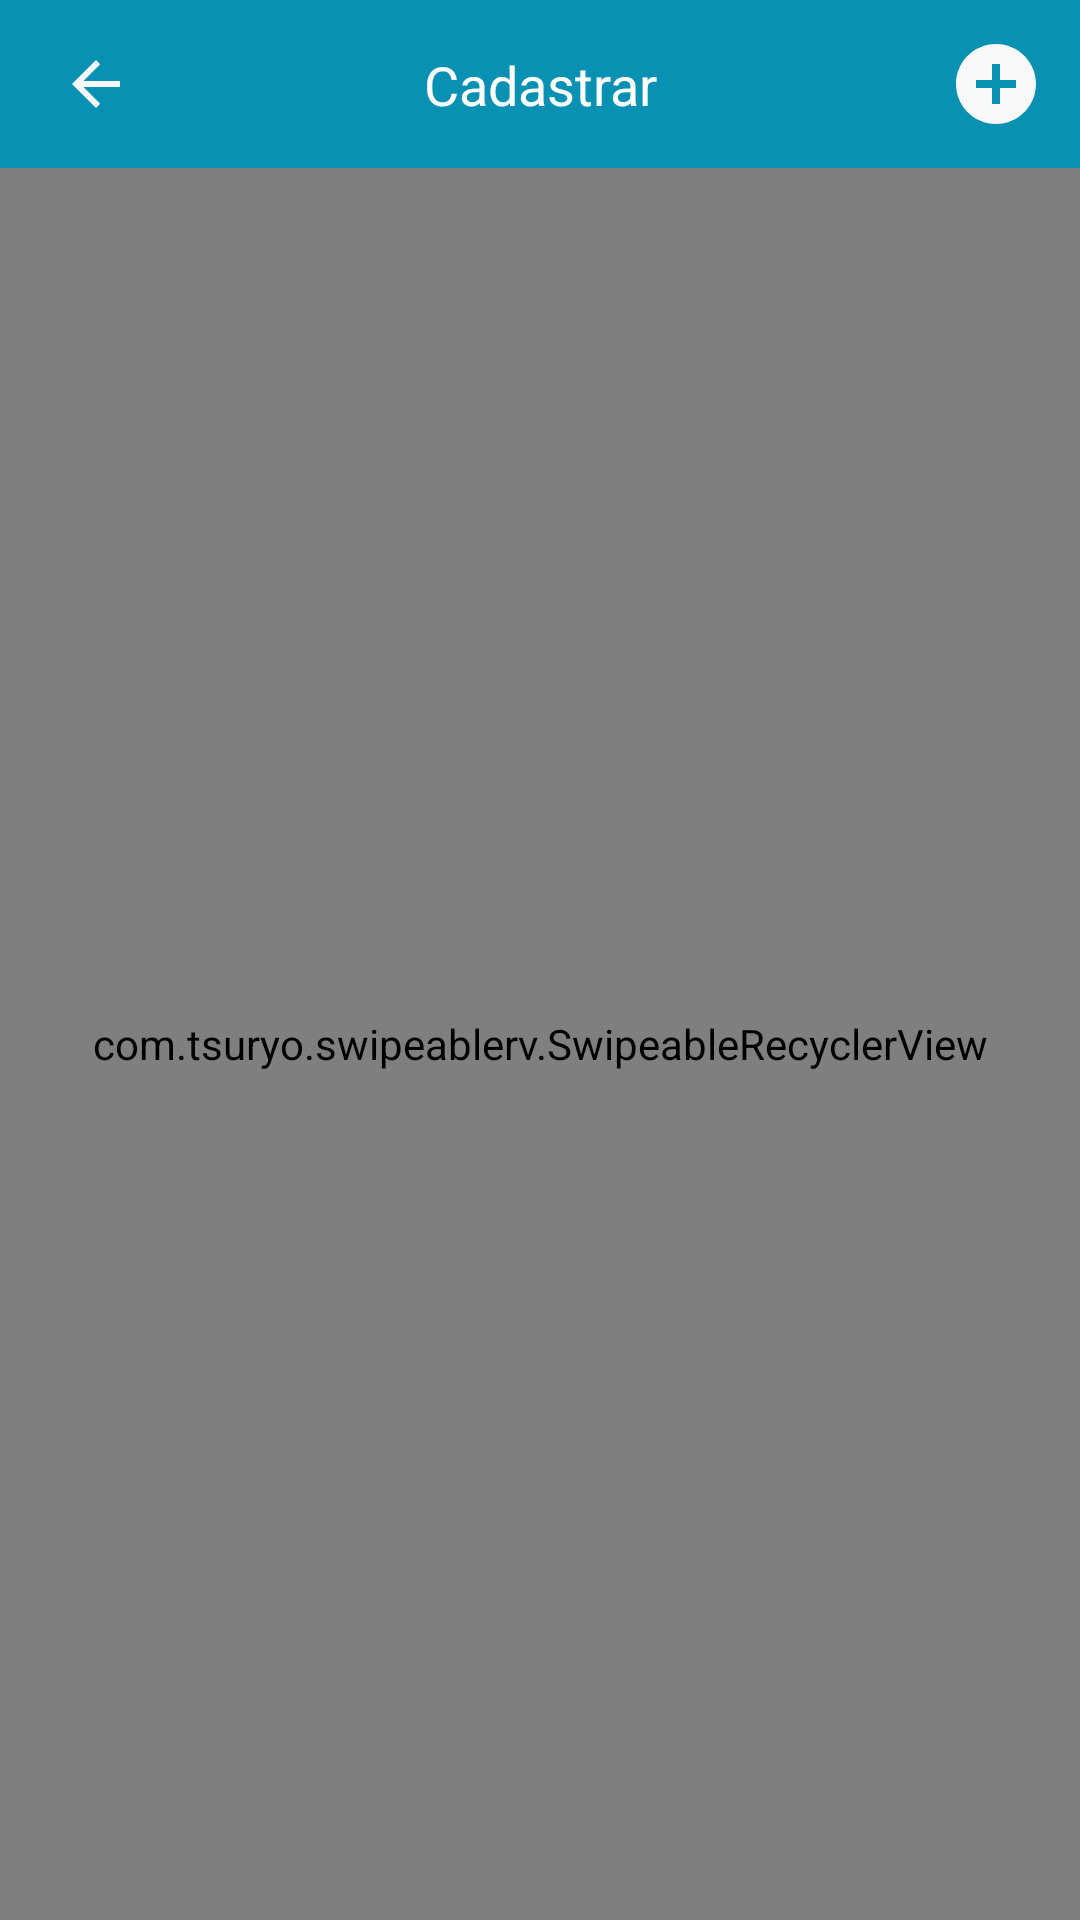

Layout XML and referenced resources for this Android screen:
<!-- AndroidManifest.xml: application theme Theme.HouseForSeasson -->
<!-- res/layout/activity_my_announcements.xml -->
<?xml version="1.0" encoding="utf-8"?>
<androidx.constraintlayout.widget.ConstraintLayout xmlns:android="http://schemas.android.com/apk/res/android"
    xmlns:app="http://schemas.android.com/apk/res-auto"
    xmlns:tools="http://schemas.android.com/tools"
    android:layout_width="match_parent"
    android:layout_height="match_parent"
    android:background="@color/bg_primary"
    tools:context=".activitys.MyAnnouncementsActivity">

    <include layout="@layout/toolbar_goback"
        android:id="@+id/myannouncement_toolbar"
        app:layout_constraintTop_toTopOf="parent"
        app:layout_constraintStart_toStartOf="parent"
        app:layout_constraintEnd_toEndOf="parent"
        />

    <ImageButton
        android:id="@+id/myannouncement_add"
        android:layout_width="wrap_content"
        android:layout_height="wrap_content"
        app:layout_constraintEnd_toEndOf="parent"
        app:layout_constraintTop_toTopOf="@id/myannouncement_toolbar"
        app:layout_constraintBottom_toBottomOf="@id/myannouncement_toolbar"
        android:src="@drawable/ic_add"
        android:background="@android:color/transparent"
        android:layout_marginEnd="12dp"
        android:scaleType="centerCrop"
        />

    <androidx.appcompat.widget.LinearLayoutCompat
        android:id="@+id/not_announcement"
        android:layout_width="match_parent"
        android:layout_height="match_parent"
        android:visibility="gone"
        android:orientation="vertical"
        android:gravity="center"
        >
        <ProgressBar
            android:id="@+id/progress_bar_not_announcement"
            android:layout_width="60dp"
            android:layout_height="60dp"
            android:layout_gravity="center"
            android:visibility="gone"
            tools:visibility="visible"
            android:indeterminateTint="@color/white"
            android:layout_marginBottom="16dp"

            />

        <TextView
            android:id="@+id/txt_not_announcement"
            android:layout_width="wrap_content"
            android:layout_height="wrap_content"
            android:text="Carregando anúncios..."
            android:textColor="@color/white"
            android:textSize="24sp"
            app:layout_constraintStart_toStartOf="parent"
            app:layout_constraintEnd_toEndOf="parent"
            app:layout_constraintTop_toBottomOf="@+id/toolbar_app"
            app:layout_constraintBottom_toBottomOf="parent"
            android:visibility="gone"
            />

    </androidx.appcompat.widget.LinearLayoutCompat>

    <com.tsuryo.swipeablerv.SwipeableRecyclerView
        android:id="@+id/rv_announcements"
        android:layout_width="0dp"
        android:layout_height="0dp"
        app:layout_constraintBottom_toBottomOf="parent"
        app:layout_constraintEnd_toEndOf="parent"
        app:layout_constraintStart_toStartOf="parent"
        app:layout_constraintTop_toBottomOf="@id/myannouncement_toolbar"
        app:leftBgColor="@color/red"
        app:leftImage="@drawable/ic_delete_rv"
        app:leftText="Excluir"
        app:rightBgColor="@color/design_default_color_secondary"
        app:rightImage="@drawable/ic_edit_rv"
        app:rightText="Editar"
        app:textColor="@android:color/white"
        tools:itemCount="24"
        android:padding="8dp"
        tools:listitem="@layout/annoucement_item_list" />

</androidx.constraintlayout.widget.ConstraintLayout>
<!-- res/layout/toolbar_goback.xml (included above) -->
<?xml version="1.0" encoding="utf-8"?>
<androidx.constraintlayout.widget.ConstraintLayout xmlns:android="http://schemas.android.com/apk/res/android"
    android:layout_width="match_parent"
    xmlns:app="http://schemas.android.com/apk/res-auto"
    android:background="@color/bg_primary"
    android:layout_height="?actionBarSize">

    <ImageButton
        android:id="@+id/toolbar_btn_goback"
        app:layout_constraintTop_toTopOf="parent"
        app:layout_constraintStart_toStartOf="parent"
        app:layout_constraintBottom_toBottomOf="parent"
        android:layout_width="wrap_content"
        android:layout_height="wrap_content"
        android:src="@drawable/ic_goback_white"
        android:padding="12dp"
        android:background="@android:color/transparent"
        android:layout_marginStart="8dp"
        android:translationZ="10dp"
        />

    <TextView
        android:id="@+id/toolbar_txt_title"
        app:layout_constraintTop_toTopOf="@+id/toolbar_btn_goback"
        app:layout_constraintBottom_toBottomOf="@+id/toolbar_btn_goback"
        app:layout_constraintEnd_toEndOf="parent"
        app:layout_constraintStart_toStartOf="parent"
        android:layout_width="wrap_content"
        android:layout_height="wrap_content"
        android:textColor="@color/white"
        android:text="Cadastrar"
        android:padding="12dp"
        android:textSize="18sp"
        />

</androidx.constraintlayout.widget.ConstraintLayout>
<!-- res/layout/annoucement_item_list.xml (included above) -->
<?xml version="1.0" encoding="utf-8"?>

<androidx.constraintlayout.widget.ConstraintLayout xmlns:android="http://schemas.android.com/apk/res/android"
    android:layout_width="match_parent"
    android:layout_height="wrap_content"
    xmlns:app="http://schemas.android.com/apk/res-auto"
    android:background="@color/bg_primary"
    android:layout_marginTop="8dp"
    android:layout_marginEnd="8dp"
    >

    <com.google.android.material.card.MaterialCardView
        android:layout_width="match_parent"
        android:layout_height="150dp"
        app:layout_constraintTop_toTopOf="parent"
        app:layout_constraintStart_toStartOf="parent"
        app:layout_constraintEnd_toEndOf="parent"
        app:cardCornerRadius="9dp"
        app:strokeWidth="0.1dp"
        app:strokeColor="@color/white"
        app:cardElevation="1dp"
        android:backgroundTint="@color/bg_primary"
        android:alpha="0.8"
        >
        <androidx.constraintlayout.widget.ConstraintLayout
            android:layout_width="match_parent"
            android:layout_height="match_parent"
            android:background="@color/bg_primary"
            android:alpha="0.98"
            android:layout_margin="8dp"
            >
            <ImageView
                android:id="@+id/item_img_annoucement"
                android:layout_width="120dp"
                android:layout_height="0dp"
                app:layout_constraintStart_toStartOf="parent"
                app:layout_constraintTop_toTopOf="parent"
                app:layout_constraintBottom_toBottomOf="parent"
                android:scaleType="centerCrop"
                android:src="@drawable/ic_launcher_background"
                />

            <TextView
                android:id="@+id/item_title_announcement"
                android:layout_width="0dp"
                android:layout_height="wrap_content"
                app:layout_constraintStart_toEndOf="@id/item_img_annoucement"
                app:layout_constraintTop_toTopOf="parent"
                app:layout_constraintEnd_toEndOf="parent"
                android:text="Casa por temporada"
                android:textStyle="bold|italic"
                android:textSize="22sp"
                android:textColor="@color/white"
                android:layout_marginStart="12dp"
                android:layout_marginEnd="12dp"
                />

            <TextView
                android:id="@+id/item_description_announcement"
                android:layout_width="0dp"
                android:layout_height="wrap_content"
                app:layout_constraintEnd_toEndOf="@id/item_title_announcement"
                app:layout_constraintTop_toBottomOf="@id/item_title_announcement"
                app:layout_constraintStart_toStartOf="@id/item_title_announcement"
                android:text="Casa por temporada assadsdasdasdagora vai uma casa muito bacana de verdade "
                android:textSize="15sp"
                android:textColor="#E3DEDE"
                android:maxLines="3"
                android:ellipsize="end"
                />
            <TextView
                android:id="@+id/item_date_announcement"
                android:layout_width="0dp"
                android:layout_height="wrap_content"
                app:layout_constraintStart_toStartOf="@id/item_title_announcement"
                app:layout_constraintEnd_toEndOf="@id/item_title_announcement"
                app:layout_constraintBottom_toBottomOf="parent"
                android:text="22/03/2022 às 15:34:22"
                android:textSize="16sp"
                android:textColor="#E3DEDE"
                />
        </androidx.constraintlayout.widget.ConstraintLayout>
    </com.google.android.material.card.MaterialCardView>

</androidx.constraintlayout.widget.ConstraintLayout>
<!-- resources referenced by this layout -->
<resources>
  <color name="bg_primary">#0891b2</color>
  <color name="white">#FFFFFFFF</color>
  <!-- drawable ic_add (drawable) -->
  <vector android:height="32dp" android:tint="#F8F8F8"
      android:viewportHeight="24" android:viewportWidth="24"
      android:width="32dp" xmlns:android="http://schemas.android.com/apk/res/android">
      <path android:fillColor="@android:color/white" android:pathData="M12,2C6.48,2 2,6.48 2,12s4.48,10 10,10 10,-4.48 10,-10S17.52,2 12,2zM17,13h-4v4h-2v-4L7,13v-2h4L11,7h2v4h4v2z"/>
  </vector>
  <!-- drawable ic_delete_rv (drawable) -->
  <vector android:height="24dp" android:tint="#F8F1F1"
      android:viewportHeight="24" android:viewportWidth="24"
      android:width="24dp" xmlns:android="http://schemas.android.com/apk/res/android">
      <path android:fillColor="@android:color/white" android:pathData="M6,19c0,1.1 0.9,2 2,2h8c1.1,0 2,-0.9 2,-2V7H6v12zM19,4h-3.5l-1,-1h-5l-1,1H5v2h14V4z"/>
  </vector>
  <!-- drawable ic_edit_rv (drawable) -->
  <vector android:height="24dp" android:tint="#F8F1F1"
      android:viewportHeight="24" android:viewportWidth="24"
      android:width="24dp" xmlns:android="http://schemas.android.com/apk/res/android">
      <path android:fillColor="@android:color/white" android:pathData="M3,17.25V21h3.75L17.81,9.94l-3.75,-3.75L3,17.25zM20.71,7.04c0.39,-0.39 0.39,-1.02 0,-1.41l-2.34,-2.34c-0.39,-0.39 -1.02,-0.39 -1.41,0l-1.83,1.83 3.75,3.75 1.83,-1.83z"/>
  </vector>
  <!-- drawable ic_goback_white (drawable-v24) -->
  <vector android:height="24dp" android:tint="#f8f8f8"
      android:viewportHeight="24" android:viewportWidth="24"
      android:width="24dp" xmlns:android="http://schemas.android.com/apk/res/android">
      <path android:fillColor="@android:color/white" android:pathData="M20,11H7.83l5.59,-5.59L12,4l-8,8 8,8 1.41,-1.41L7.83,13H20v-2z"/>
  </vector>
  <style name="Theme.HouseForSeasson" parent="Theme.MaterialComponents.DayNight.NoActionBar">
          
          <item name="colorPrimary">@color/purple_500</item>
          <item name="colorPrimaryVariant">@color/purple_700</item>
          <item name="colorOnPrimary">@color/white</item>
          
          <item name="colorSecondary">@color/teal_200</item>
          <item name="colorSecondaryVariant">@color/teal_700</item>
          <item name="colorOnSecondary">@color/black</item>
          
          <item name="android:statusBarColor" tools:targetApi="l">@color/bg_primary</item>
  
          
      </style>
  <color name="purple_500">#FF6200EE</color>
  <color name="purple_700">#FF3700B3</color>
  <color name="teal_200">#FF03DAC5</color>
  <color name="teal_700">#FF018786</color>
  <color name="black">#FF000000</color>
</resources>
